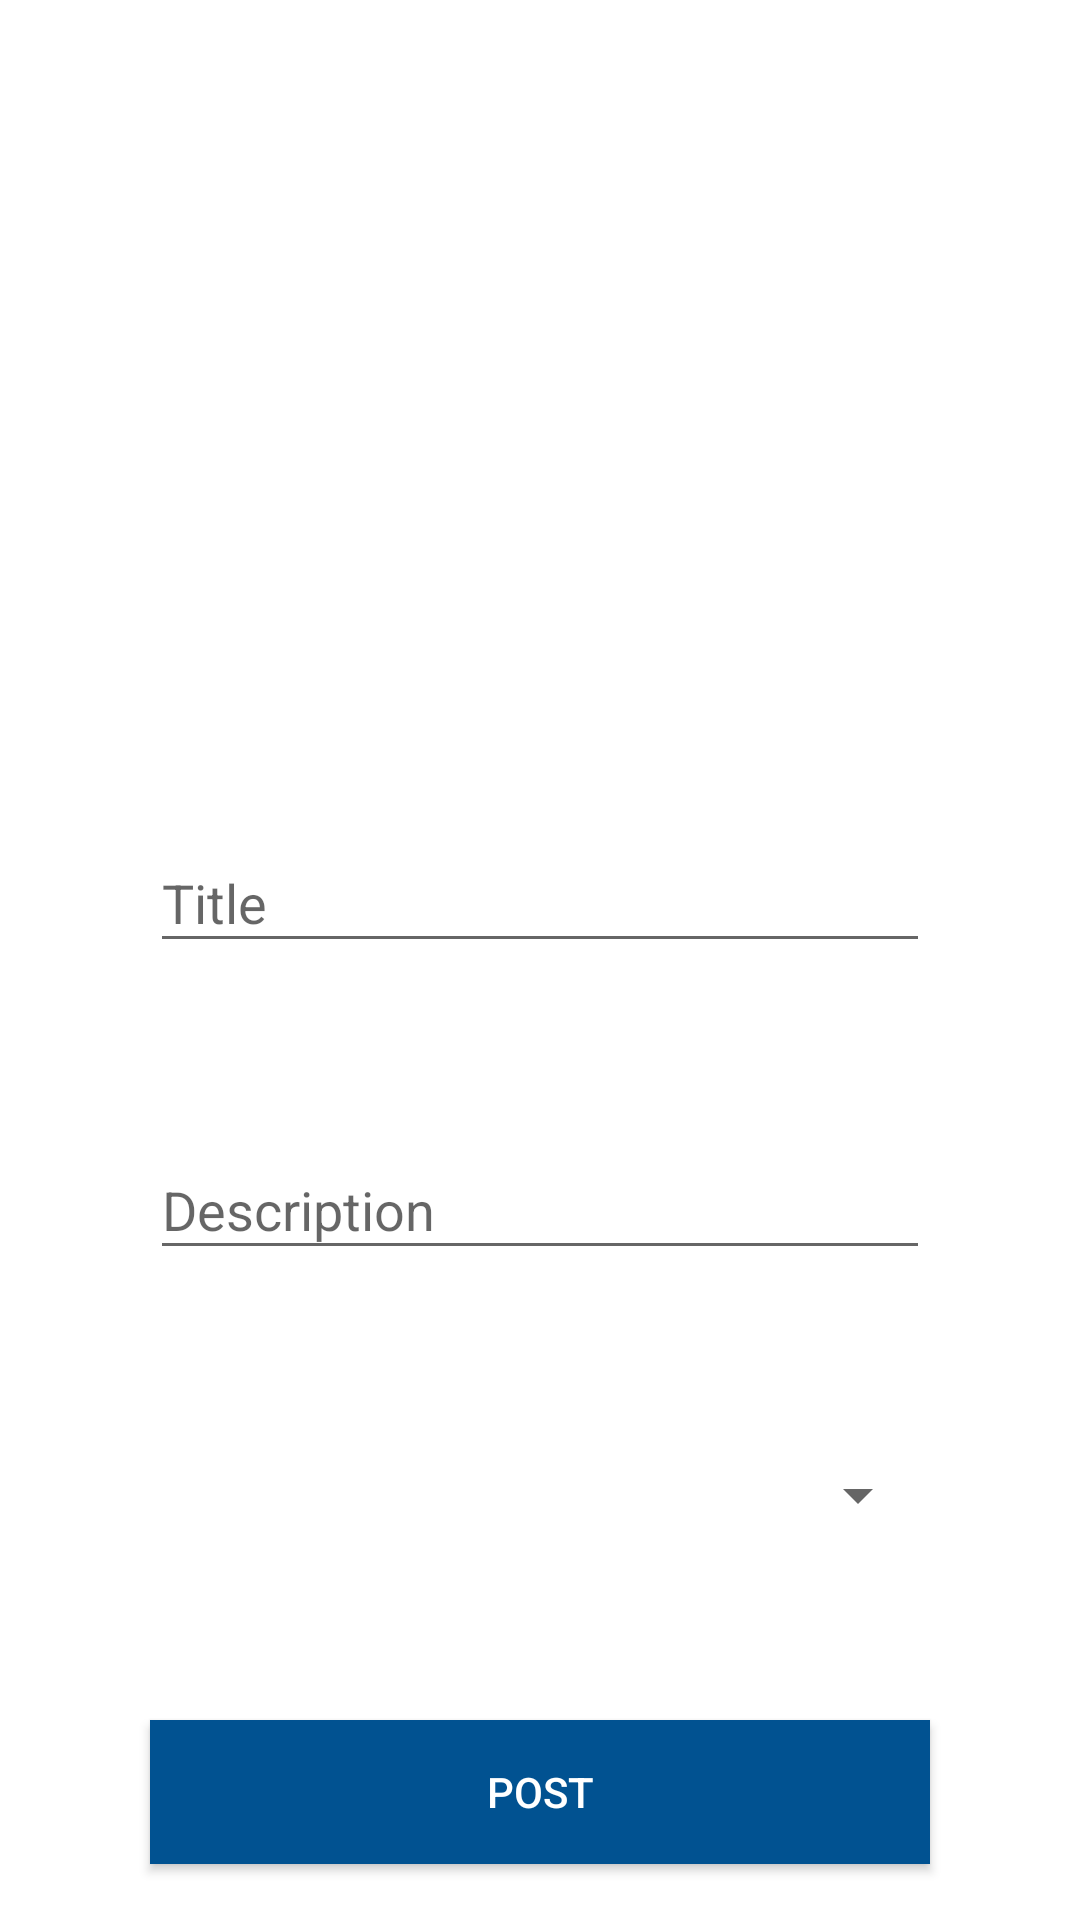

Android layout source for this screen:
<!-- AndroidManifest.xml: application theme AppTheme -->
<!-- res/layout/activity_ask_question.xml -->
<?xml version="1.0" encoding="utf-8"?>
<androidx.constraintlayout.widget.ConstraintLayout xmlns:android="http://schemas.android.com/apk/res/android"
    xmlns:app="http://schemas.android.com/apk/res-auto"
    xmlns:tools="http://schemas.android.com/tools"
    android:layout_width="match_parent"
    android:layout_height="match_parent"
    tools:context=".Activity.AskQuestion">
    <RelativeLayout
        android:layout_width="match_parent"
        android:layout_height="match_parent"
        app:layout_constraintTop_toTopOf="parent"
        app:layout_constraintBottom_toBottomOf="parent"
        app:layout_constraintLeft_toLeftOf="parent"
        app:layout_constraintRight_toRightOf="parent"
        android:background="@color/white"
        android:gravity="center"
        >

        <ImageView
            android:id="@+id/imageAskQuestion"
            android:layout_width="match_parent"
            android:layout_height="200dp"
            android:layout_marginHorizontal="50dp"
            android:src="@drawable/pic7"
            />

        <androidx.appcompat.widget.AppCompatImageButton
            android:id="@+id/camera"
            android:layout_width="50dp"
            android:layout_height="50dp"
            android:src="@drawable/ic_camera_alt_black_24dp"
            android:layout_below="@+id/imageAskQuestion"
            android:layout_centerInParent="true"
            android:background="@android:color/transparent"
            />


        <com.google.android.material.textfield.TextInputLayout
            android:id="@+id/titleInputLayout"
            android:layout_width="match_parent"
            android:layout_height="wrap_content"
            android:layout_marginHorizontal="50dp"
            android:layout_below="@id/camera"
            >

            <com.google.android.material.textfield.TextInputEditText
                android:layout_width="match_parent"
                android:layout_height="match_parent"
                android:focusableInTouchMode="true"
                android:hint="Title"
                android:maxLength="100"
                android:maxLines="1"
                android:textColorHint="@color/colorPrimaryDark"
                android:textSize="18sp"
                />


        </com.google.android.material.textfield.TextInputLayout>


        <com.google.android.material.textfield.TextInputLayout
            android:id="@+id/descInputLayout"
            android:layout_below="@+id/titleInputLayout"
            android:layout_width="match_parent"
            android:layout_height="wrap_content"
            android:layout_marginTop="50dp"
            android:layout_marginHorizontal="50dp"
            >
            <com.google.android.material.textfield.TextInputEditText
                android:layout_width="match_parent"
                android:layout_height="match_parent"
                android:layout_marginTop="10dp"
                android:focusableInTouchMode="true"
                android:hint="Description"
                android:maxLines="5"
                android:verticalScrollbarPosition="right"
                android:scrollbars="vertical"
                android:textColorHint="@color/colorPrimaryDark"
                android:textSize="18sp"
                />

        </com.google.android.material.textfield.TextInputLayout>


        <androidx.appcompat.widget.AppCompatSpinner
            android:id="@+id/categorySpinner"
            android:layout_width="match_parent"
            android:layout_height="50dp"
            android:layout_marginTop="50dp"
            android:focusable="true"
            android:layout_below="@+id/descInputLayout"
            android:layout_marginHorizontal="50dp"
            />

        <Button
            android:layout_width="match_parent"
            android:layout_height="wrap_content"
            android:layout_below="@id/categorySpinner"
            android:layout_centerHorizontal="true"
            android:layout_marginTop="50dp"
            android:text="Post"
            android:layout_marginHorizontal="50dp"
            android:textColor="@color/white"
            android:background="@color/colorPrimary"
            />

    </RelativeLayout>
</androidx.constraintlayout.widget.ConstraintLayout>
<!-- resources referenced by this layout -->
<resources>
  <color name="colorPrimary">#015291</color>
  <color name="colorPrimaryDark">#024071</color>
  <color name="white">#ffffff</color>
  <style name="AppTheme" parent="Theme.AppCompat.Light.DarkActionBar">
          
          <item name="colorPrimary">@color/colorPrimary</item>
          <item name="colorPrimaryDark">@color/colorPrimaryDark</item>
          <item name="colorAccent">@color/colorAccent</item>
      </style>
  <color name="colorAccent">#015291</color>
</resources>
